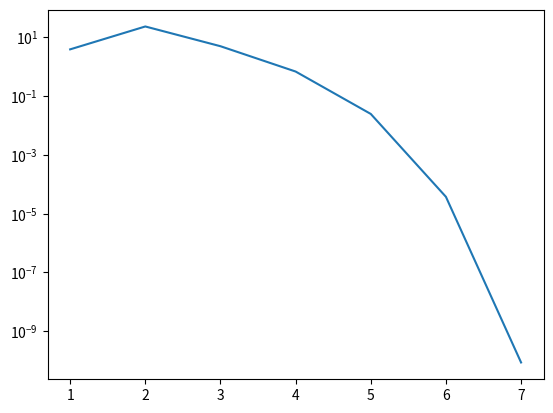

This chart was generated by the following Python code:
import matplotlib.pyplot as plt

def f(x):
    return x**2 - 4


def f_dx(x):
    return 2*x


def newton(x0, epsilon, max_iter):
    values = []
    for i in range(0, max_iter+1):
        val = abs(f(x0))
        values.append(val)


        if val < epsilon:
            return (x0, i, values)
        
        elif f_dx(x0) == 0:
            print("Zero derivative. Not found.")
            break

        else:
            x0 -= f(x0)/f_dx(x0)

    
    return (None, i, values)


def main():
    x0 = 0.4

    results = newton(0.4, 0.000000001, 25)

    if results[0]:
        print(f'Found 0 ({results[0]}) in {results[1]} iterations.')
    else:
        print(f'It took me {results[1]} iterations, but I found nothing.')

    y_field = results[2]
    x_field = range(1, len(y_field) + 1)

    plt.plot(x_field, y_field)
    plt.yscale('log')
    plt.show()

if __name__ == '__main__':
    main()